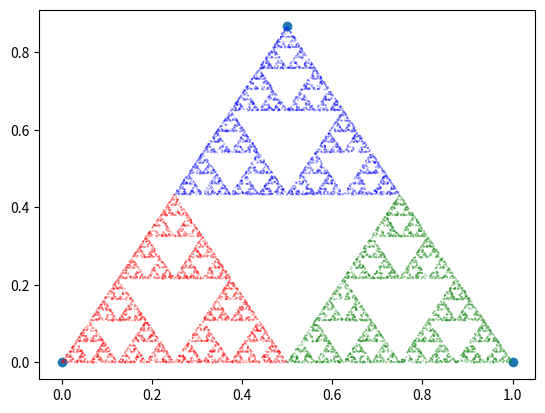

The script that saved this image:
import numpy as np
import matplotlib.pyplot as plt

corners = np.array([(0, 0), (1, 0), (0.5, np.sqrt(3 / 4))])
plt.scatter(*zip(*corners))
# plt.show()
# plt.figure()


def get_random_point():
    """
    Assigns each weight a random value between 0 and 1.
    Scales the list of weights so that the sum is 1.
    Returns a point inside the triangle expressed as a linear combination

    weights: array_like, (float, float, float, float)
        Output

        ----------
    """
    weights = np.zeros(3)
    weights = np.array([np.random.random(), np.random.random(), np.random.random()])
    weights = weights / np.sum(weights)
    return weights[1] * corners[1] + weights[2] * corners[2]


def draw_points():
    """
    Docstring
    """
    points = []
    for _ in range(1000):
        points.append(get_random_point())
    plt.scatter(*zip(*points))
    plt.show()


# draw_points()


def iterate_corners():
    """
    Docstring
    """
    points = []
    colors = np.zeros(10000)
    x_i = get_random_point()
    random_corner = np.random.randint(0, 3)

    for i in range(5):
        random_corner = np.random.randint(0, 3)
        x_i = (x_i + corners[random_corner]) / 2

    for i in range(10000):
        random_corner = np.random.randint(0, 3)
        x_i = (x_i + corners[random_corner]) / 2
        points.append(x_i)
        colors[i] = random_corner

    return points, colors


def plot_points(points):
    plt.scatter(*zip(*points), s=0.1, marker=".")
    plt.axis("equal")
    plt.show()


def alt_iterate():
    points, colors = iterate_corners()
    n = len(colors)
    # red = X[colors == 0]
    # green = X[colors == 1]
    # blue = X[colors == 2]
    color = "b"
    for i in range(n):
        if colors[i] == 0:
            plt.scatter(points[i][0], points[i][1], color="r")
        elif colors[i] == 1:
            plt.scatter(points[i][0], points[i][1], color="g")
        else:
            plt.scatter(points[i][0], points[i][1], color="b")
    plt.show()


def color_iterate2():
    points, colors = iterate_corners()
    colors_value = []

    for i in range(len(colors)):
        if colors[i] == 0:
            colors_value.append("red")
        elif colors[i] == 1:
            colors_value.append("green")
        else:
            colors_value.append("blue")

    # plot tre ganger

    # plt.scatter(red, color="r")
    # plt.scatter(green, color="green")
    # plt.scatter(blue, color="blue")
    plt.scatter(*zip(*points), s=0.1, c=colors_value, marker=".")
    plt.show()


def color_iterate():
    points, colors = iterate_corners()

    red = np.where(colors == 0)[0]
    green = np.where(colors == 1)[0]
    blue = np.where(colors == 2)[0]

    plt.scatter(*zip(*points), s=0.1, c="red", marker=".")

    plt.show()


color_iterate2()
